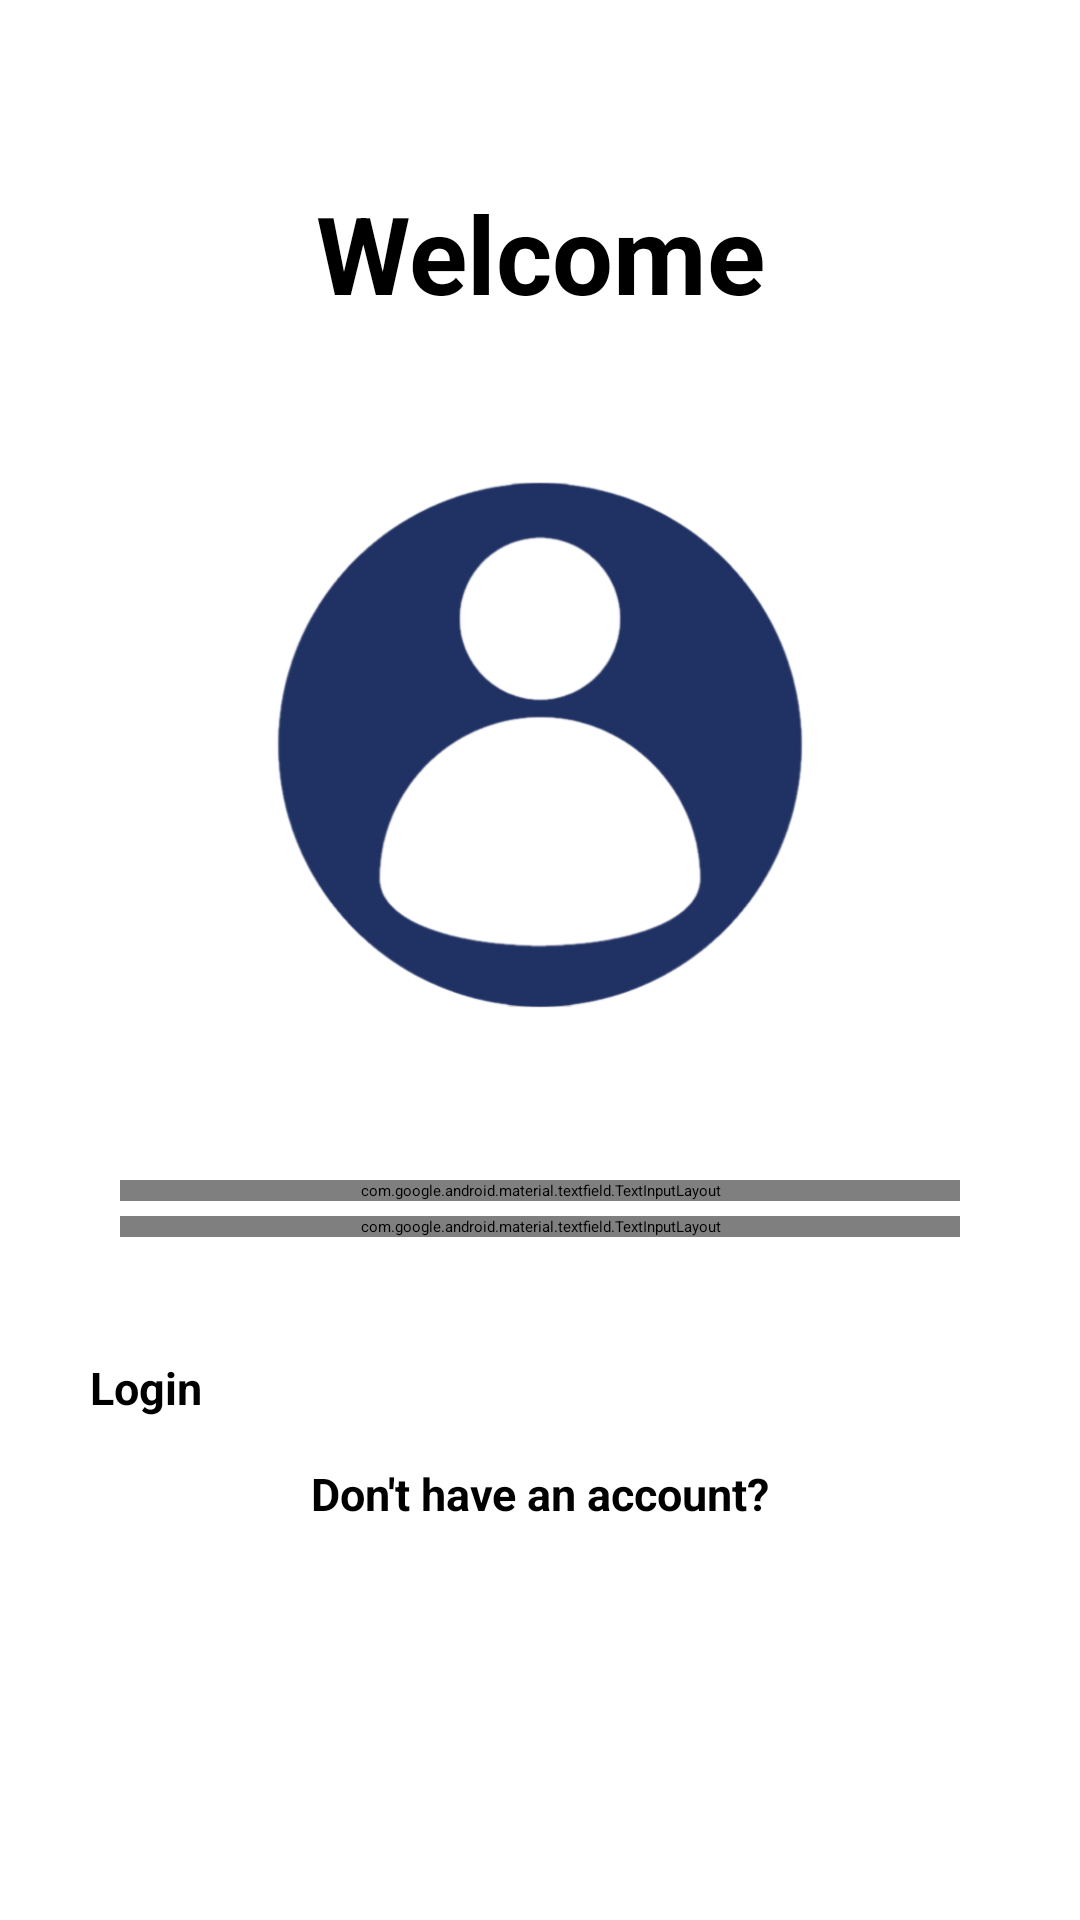

Write the Android layout XML for this screen, with the resource values it uses.
<!-- AndroidManifest.xml: application theme Theme.InternshipProject -->
<!-- res/layout/activity_login_page.xml -->
<?xml version="1.0" encoding="utf-8"?>
<LinearLayout xmlns:android="http://schemas.android.com/apk/res/android"
    xmlns:app="http://schemas.android.com/apk/res-auto"
    xmlns:tools="http://schemas.android.com/tools"
    android:layout_width="match_parent"
    android:layout_height="match_parent"
    android:orientation="vertical"
    android:padding="20dp"
    android:id="@+id/interface6"
    android:background="@drawable/loginbackground"
    android:screenOrientation="portrait"
    tools:context=".MainActivity">

    <LinearLayout
        android:layout_width="match_parent"
        android:layout_height="wrap_content"
        android:orientation="vertical"
        android:layout_marginTop="20dp"
        android:layout_marginBottom="20dp"
        android:background="@color/white">

        <TextView
            android:layout_width="match_parent"
            android:layout_height="wrap_content"
            android:text="Welcome"
            android:textColor="@color/black"
            android:textSize="36dp"
            android:textStyle="bold"
            android:gravity="center"
            android:layout_marginTop="20dp"
            android:layout_marginBottom="20dp"
            android:shadowColor="@color/white"
            android:shadowRadius="5"
            android:shadowDx="1"
            android:shadowDy="1"/>
        
        <ImageView
            android:layout_width="match_parent"
            android:layout_height="200dp"
            android:layout_gravity="center_horizontal"
            android:layout_marginTop="20dp"
            android:layout_marginBottom="40dp"
            android:scaleType="centerCrop"
            android:src="@drawable/loginlogo" />

        <com.google.android.material.textfield.TextInputLayout
            android:layout_width="match_parent"
            android:layout_height="wrap_content"
            android:hint="Username"
            app:hintTextColor="@color/black"
            android:layout_gravity="center"
            android:layout_marginTop="5dp"
            android:layout_marginLeft="20dp"
            android:layout_marginRight="20dp"
            android:inputType="text"
            android:textStyle="bold"
            android:textSize="20sp">

            <com.google.android.material.textfield.TextInputEditText
                android:id="@+id/username"
                android:layout_width="match_parent"
                android:layout_height="match_parent"
                android:inputType="text"/>
        </com.google.android.material.textfield.TextInputLayout>

        <com.google.android.material.textfield.TextInputLayout
            android:layout_width="match_parent"
            android:layout_height="wrap_content"
            android:hint="Password"
            app:hintTextColor="@color/black"
            android:layout_gravity="center"
            android:layout_marginTop="5dp"
            android:layout_marginLeft="20dp"
            android:layout_marginRight="20dp"
            android:textStyle="bold"
            android:textSize="20sp"
            app:passwordToggleEnabled="true"
            android:inputType="textPassword">

            <com.google.android.material.textfield.TextInputEditText
                android:id="@+id/password"
                android:layout_width="match_parent"
                android:layout_height="match_parent"
                android:inputType="textPassword"/>
        </com.google.android.material.textfield.TextInputLayout>

        <ProgressBar
            android:id="@+id/progress"
            android:layout_width="wrap_content"
            android:layout_height="wrap_content"
            android:layout_marginTop="20dp"
            android:visibility="gone"
            android:layout_gravity="center_horizontal"
            app:layout_constraintEnd_toEndOf="parent"
            app:layout_constraintStart_toStartOf="parent"/>

        <Button
            android:id="@+id/btnlogin"
            android:layout_width="match_parent"
            android:layout_height="wrap_content"
            android:text="Login"
            android:textColor="@color/black"
            android:textSize="15sp"
            android:textStyle="bold"
            android:layout_marginLeft="10dp"
            android:layout_marginTop="40dp"
            android:layout_marginRight="10dp"
            android:layout_weight="1"
            android:backgroundTint="@color/teal_700" />

        <TextView
            android:id="@+id/btnsignup"
            android:layout_width="match_parent"
            android:layout_height="wrap_content"
            android:gravity="center"
            android:layout_marginTop="15dp"
            android:layout_marginBottom="60dp"
            android:text="Don't have an account?"
            android:clickable="true"
            android:textColor="@color/black"
            android:textSize="15sp"
            android:textStyle="bold" />

    </LinearLayout>
</LinearLayout>
<!-- resources referenced by this layout -->
<resources>
  <!-- drawable loginlogo: png bitmap (drawable-v24, 76543 bytes) -->
  <style name="Theme.InternshipProject" parent="Theme.AppCompat.Light.NoActionBar">
          
          <item name="colorPrimary">@color/purple_200</item>
          <item name="colorPrimaryVariant">@color/purple_700</item>
          <item name="colorOnPrimary">@color/black</item>
          
          <item name="colorSecondary">@color/teal_200</item>
          <item name="colorSecondaryVariant">@color/teal_200</item>
          <item name="colorOnSecondary">@color/black</item>
          
          <item name="android:statusBarColor" tools:targetApi="l">?attr/colorPrimaryVariant</item>
          
      </style>
  <!-- not gathered from this repository: default colours our renderer supplied (Android Studio template values) -->
  <color name="purple_200">#FFBB86FC</color>
  <color name="purple_700">#FF3700B3</color>
  <color name="teal_200">#FF03DAC5</color>
  <color name="teal_700">#FF018786</color>
  <color name="black">#FF000000</color>
  <color name="white">#FFFFFFFF</color>
</resources>
